Run: headless pygame with SDL's dummy video driver; simulated clock (each Clock.tick advances the game by its frame time, no real sleeping); random seed 0; keys injected as events and as key.get_pressed() state; no mouse input.
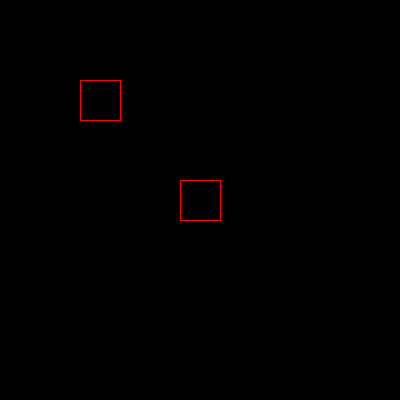
Frame 1 of 4 · flips 1–60 · no input
Frame 2 of 4 · flips 61–180 · tapped SPACE, RETURN · held RIGHT (→), D · screen unchanged from frame 1, image omitted
Frame 3 of 4 · flips 181–300 · held DOWN (↓), S · screen unchanged from frame 2, image omitted
Frame 4 of 4 · flips 301–420 · held LEFT (←), A, UP (↑), W · screen unchanged from frame 3, image omitted

The pygame program that drew these frames:

import pygame # importa o modulo pygame
import math as m # importa modulo de calculos matematicos

#Globals
gravity = -0.1 #pixels per frame
objList = []

pygame.init() # Inicialização do módulo pygame
clock = pygame.time.Clock() # Inicialização do clock do pygame

screen_size = (400,400) # Tamanbho da Janela
screen = pygame.display.set_mode(screen_size) # Cria a janela no OS

class Pov:
    """Creates a pont of view for all the object"""
    def __init__(self, x, y, z, azimuth, elevation):
        self.x = x # x position of the point of view
        self.y = y # y position of the point of view
        self.z = z # z position of the point of view
        self.azimuth = azimuth # azimuth angle of the point of view (horizontal angle)
        self.elevation = elevation # elevation angle of the point of view (vertical angle)
        

    def forward(self, value):
        """moves the point of view one step forward (backwards if value is negative)"""
        self.x += value*m.sin(m.degrees(self.azimuth))
        self.y += value*m.cos(m.degrees(self.azimuth))
        pass

    def sidestep(self, value):
        """moves the point of view one step to the right (left if value is negative)"""
        self.x += value*m.cos(m.degrees(self.azimuth))
        self.y += value*m.sin(m.degrees(self.azimuth))
        pass
        
    def __repr__(self):
        return "x: {} y: {} z: {} azimuth: {} elevation: {}".format(self.x, self.y, self.z, self.azimuth, self.elevation)

class myCube():
    allCubes = []
    pov = Pov(0,0,0,0,0)

    def __init__(self, x, y, z, size, orientation):
        self.x = x
        self.y = y
        self.z = z
        self.size = size

        self.allCubes.append(self)

    @property
    def x(self):
        """The center x coordinate."""
        return self._x
    @x.setter
    def x(self, value):
        self._x = value
        
    @property
    def y(self):
        """The center y coordinate."""
        return self._y
    @y.setter
    def y(self, value):
        self._y = value
    
    @property
    def z(self):
        """The z property."""
        return self._z
    @z.setter
    def z(self, value):
        self._z = value

    @property
    def center(self):
        """The center (x, y) of cube."""
        return (self.x, self.y)
    @center.setter
    def center(self, value):
        x, y = value
        self.x = x
        self.y = y
    
    @property
    def points(self):
        """The list of the vertices coordinates of the cube."""
        #TODO: calculate the vertices coordinates based on perspective
        topleft = (self.x-self.size/2, self.y-self.size/2)
        topright = (self.x+self.size/2, self.y-self.size/2)
        bottomleft = (self.x-self.size/2, self.y+self.size/2)
        bottomright = (self.x+self.size/2, self.y+self.size/2)

        topleft2 = (self.x-self.size/2, self.y-self.size/2)
        topright2 = (self.x+self.size/2, self.y-self.size/2)
        bottomleft2 = (self.x-self.size/2, self.y+self.size/2)
        bottomright2 = (self.x+self.size/2, self.y+self.size/2)

        return [topleft, topright, bottomright, bottomleft]

    def draw(self):
        pygame.draw.polygon(screen, (255,0,0), self.points, True)
    

class myRect(pygame.Rect):
    allRects = []
    def __init__(self, x, y, w, h, depth = 1, color = (255,0,0)):
        super().__init__(x, y, w, h)
        self.depth = depth
        self.ax = 0
        self.vx = 0
        self.ay = -gravity
        self.vy = 0
        self.color = color

        self.allRects.append(self)
        pass

    def move_ip(self, x, y):
        pygame.Rect.move_ip(self, x, y)
        pass

    def inflate_ip(self, x, y):
        if self.width + x  >= 2 and self.height + y >= 2:
            pygame.Rect.inflate_ip(self, x, y)
        pass

    def draw(self):
        """ Docstring for draw() """
        points = [self.topleft, self.topright, self.bottomright, self.bottomleft]
        pygame.draw.lines(screen, self.color, True, points)
        pass


# rect = myRect(190,190,20,20)
cube = myCube(200, 200, 0, 40, 0)
lCube2 = myCube(100, 100, 0, 40, 0)

# Updates the screen and all objects in it
def update():
    screen.fill(pygame.Color('black'))  # Apaga tudo o que tem na tela pintando de cor preta
    dirty_rect = []
    for cube in myCube.allCubes:
        cube.draw()
    for r in myRect.allRects:
        r.draw()
    
    pygame.display.update()
    
    # pygame.display.flip() # Atualiza todos os objetos da janela
    pass

# Definição de uma função/método
# Loop principal do programa, aqui estará o que acontece com cada frame do Jogo
def looping():
    #screen.blit(background_image, [0,0]) # Apaga tudo o que tem na tela pintando o fundo com uma imagem
    for event in pygame.event.get(): # captura eventos (teclado e mouse)
        if event.type == pygame.QUIT: # Clique no X da janela
            return False
        if event.type == pygame.KEYDOWN and event.key == pygame.K_ESCAPE: # Apertada a tecla ESC
            return False
    
    # print(p)
    pressed = pygame.key.get_pressed()
    if pressed[pygame.K_w]: 
        myCube.pov.forward(1)
    if pressed[pygame.K_s]: 
        myCube.pov.forward(-1)
    if pressed[pygame.K_a]:
        myCube.pov.azimuth -= 1
    if pressed[pygame.K_d]: 
        myCube.pov.azimuth += 1
    if pressed[pygame.K_e]: 
        myCube.pov.sidestep(1)
    if pressed[pygame.K_q]: 
        myCube.pov.sidestep(-1)
    if pressed[pygame.K_UP]: 
        myCube.pov.elevation += 1
    if pressed[pygame.K_DOWN]: 
        myCube.pov.elevation -= 1

    print(myCube.pov)
    update()
    #pygame.display.update() # Atualiza o frame na tela
    clock.tick(60) # FPS - frames per second / basicamente um delay
    return True

while looping():
    pass

# try:
#     while looping():
#         pass
# except Exception as e:
#     print("An unexpected error occurred. See below for error message:")
#     print(e)
#     print(e.file)
# finally:
#     pygame.quit()

    
